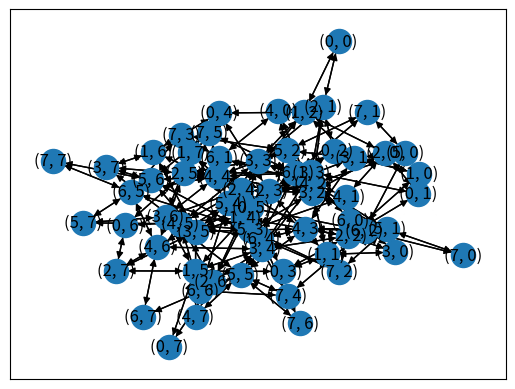

This figure's Python source:
"""Script to solve the Hamiltonian Knight Problem"""
import sys
import networkx as nx
import matplotlib.pyplot as plt

def main():
	""" Main Entry"""
	
	G_knight = nx.Graph()

	knight_edge_list = create_knight_graph_edge_list(8)

	#print(knight_edge_list)

	G_knight.add_edges_from(knight_edge_list)

	G_knight = nx.to_directed(G_knight)

	hp = nx.algorithms.tournament.hamiltonian_path(G_knight)

	#print(hp)


	nx.draw_networkx(G_knight)
	plt.show()

	#input("Press Enter to continue...")


def create_knight_graph_edge_list(side_length):
	l = []

	for i in range(0, side_length-1): # Column
		for j in range(0, side_length-1): # Row
			for di in [-1,1]:
				for dj in [-2,2]:
					if within_boundary(i+di, j+dj, side_length):
						l.append([vertex_name(i, j, side_length), \
							vertex_name(i+di, j+dj, side_length)])
						#l.append([vertex_name(i+di, j+dj, side_length), \
						#	vertex_name(i, j, side_length)])
			for di in [-2,2]:
				for dj in [-1,1]:
					if within_boundary(i+di, j+dj, side_length):
						l.append([vertex_name(i, j, side_length), \
							vertex_name(i+di, j+dj, side_length)])
						#l.append([vertex_name(i+di, j+dj, side_length), \
						#	vertex_name(i, j, side_length)])

	return l

def within_boundary(i, j, side_length):
	return i >= 0 and i < side_length and j >= 0 and j < side_length

def vertex_name(i, j, side_length):
	#eturn i + j * side_length
	return (i,j)


if __name__ == '__main__':
	sys.exit(main())
